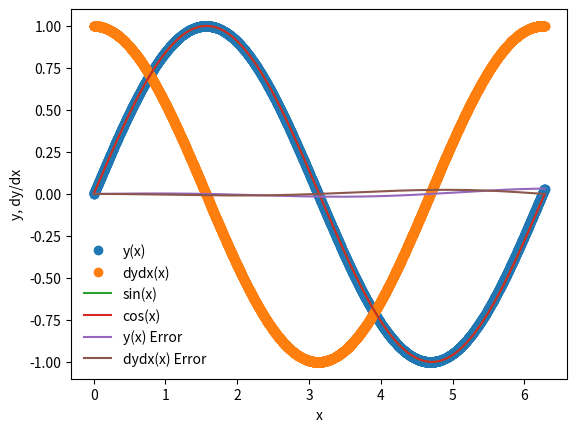

Python code for this plot:
%matplotlib inline
import matplotlib.pyplot as plt
import numpy as np

def dydx(x,y):
    #set the derivatives
    
    #our equation: d^2y/dx^2 = -y
    
    #we can write: dydx = z and dzdx = -y
    #set y = y[0]
    #set z = y[1]
    
    #declare an array 
    y_derivs = np.zeros(2)
    
    #set dydx = z
    y_derivs[0] = y[1]
    
    #set dzdx = -y
    y_derivs[1] = -1*y[0]
    
    #retur array
    return y_derivs

def CK_mv_core(dydx,xi,yi,nv,h):
    
    #declare k? arrays
    k1 = np.zeros(nv)
    k2 = np.zeros(nv)
    k3 = np.zeros(nv)
    k4 = np.zeros(nv)
    k5 = np.zeros(nv)
    k6 = np.zeros(nv)
    
    
    
    
    #def x at 1/2 step
    x_ipoh = xi + 0.5*h
    x_ipoh_k2 = xi+ (1/5)*h
    x_ipoh_k3 = xi + (3/10)*h
    x_ipoh_k4 = xi + (3/5)*h
    x_ipoh_k5 = xi + (1)*h
    x_ipoh_k6 = xi + (7/8)*h
    
    #def x at 1 step
    x_ipo = xi + h
    
    #declare a temp y array
    y_temp = np.zeros(nv)
    
    #get k1 values
    y_derivs = dydx(xi,yi)
    k1[:] = h*y_derivs[:]
    
    #get k2 vlaues
    y_temp[:] = yi[:] + (1/5)*k1[:]
    y_derivs = dydx(x_ipoh_k2,y_temp)
    k2[:] = h*y_derivs[:]
    
    #get k3 values
    y_temp[:] = yi[:] + (3/40)*k1[:] + (9/40)*k2[:]
    y_derivs = dydx(x_ipoh_k3,y_temp)
    k3[:] = h*y_derivs[:]
    
    #get k4 values
    y_temp[:] = yi[:] + (3/10)*k1[:] + (-9/10)*k2[:] + (6/5)*k3[:]
    y_derivs = dydx(x_ipoh_k4,y_temp)
    k4[:] = h*y_derivs[:]
    
        #get k5 values
    y_temp[:] = yi[:] + (-11/54)*k1[:] + (5/2)*k2[:] + (-70/72)*k3[:] +(35/27)*k4[:]
    y_derivs = dydx(x_ipoh_k5,y_temp)
    k5[:] = h*y_derivs[:]
    
        #get k6 values
    y_temp[:] = yi[:] + (1631/55296)*k1[:] + (175/512)*k2[:] + (575/13824)*k3[:] +(44275/110592)*k4[:] +(253/4096)*k5[:]
    y_derivs = dydx(x_ipoh_k6,y_temp)
    k6[:] = h*y_derivs[:]
    
    #advance y by a step h
    yipo = yi + (37/378)*k1 + (0)*k2 + (250/621)*k3 + (125/594)*k4 +(0)*k5 + (521/1771)*k6
    
    return yipo

def CK_mv_star_core(dydx,xi,yi,nv,h):
    
    #declare k? arrays
    k1 = np.zeros(nv)
    k2 = np.zeros(nv)
    k3 = np.zeros(nv)
    k4 = np.zeros(nv)
    k5 = np.zeros(nv)
    k6 = np.zeros(nv)
    
    
    
    
    #def x at 1/2 step
    x_ipoh = xi + 0.5*h
    x_ipoh_k2 = xi +(1/5)*h
    x_ipoh_k3 = xi + (3/10)*h
    x_ipoh_k4 = xi +(3/5)*h
    x_ipoh_k5 = xi + (1)*h
    x_ipoh_k6 = xi + (7/8)*h
    
    #def x at 1 step
    x_ipo = xi + h
    
    #declare a temp y array
    y_temp = np.zeros(nv)
    
    #get k1 values
    y_derivs = dydx(xi,yi)
    k1[:] = h*y_derivs[:]
    
    #get k2 vlaues
    y_temp[:] = yi[:] + (1/5)*k1[:]
    y_derivs = dydx(x_ipoh_k2,y_temp)
    k2[:] = h*y_derivs[:]
    
    #get k3 values
    y_temp[:] = yi[:] + (3/40)*k1[:] + (9/40)*k2[:]
    y_derivs = dydx(x_ipoh_k3,y_temp)
    k3[:] = h*y_derivs[:]
    
    #get k4 values
    y_temp[:] = yi[:] + (3/10)*k1[:] + (-9/10)*k2[:] + (6/5)*k3[:]
    y_derivs = dydx(x_ipoh_k4,y_temp)
    k4[:] = h*y_derivs[:]
    
        #get k5 values
    y_temp[:] = yi[:] + (-11/54)*k1[:] + (5/2)*k2[:] + (-70/72)*k3[:] +(35/27)*k4[:]
    y_derivs = dydx(x_ipoh_k5,y_temp)
    k5[:] = h*y_derivs[:]
    
        #get k6 values
    y_temp[:] = yi[:] + (1631/55296)*k1[:] + (175/512)*k2[:] + (575/13824)*k3[:] +(44275/110592)*k4[:] +(253/4096)*k5[:]
    y_derivs = dydx(x_ipoh_k6,y_temp)
    k6[:] = h*y_derivs[:]
    
    #advance y by a step h
    yipo_star = yi + (2825/27648)*k1 + (0)*k2 + (18575/48384)*k3 + (13525/55296)*k4 +(277/14336)*k5 + (1/4)*k6
    
    return yipo_star

def CK_mv_ad(dydx,x_i,y_i,nv,h,tol):
    
    #def safty scale
    SAFTY = 0.9
    H_NEW_FAC = 2.0
    
    #set a maximum number of itterations
    imax = 10000
    
    #set an iteration variable 
    i = 0
    
    #create an error 
    Delta = np.full(nv,2*tol)
    
    #remember the step
    h_step = h
    
    #adjust step
    while(Delta.max()/tol > 1.0):
        
        #estimate error by taking one step of size h
        #vs two steps of size h/2
        y_N1 = CK_mv_core(dydx,x_i,y_i,nv,h_step)
    
        y_StarN1 = CK_mv_star_core(dydx,x_i+0.5*h_step,y_i,nv,0.5*h_step)
        
        #compute error
        Delta = np.fabs(y_N1 - y_StarN1)
        
        #if the error is too large, take smaller step
        if(Delta.max()/tol > 1.0):
            
            #our error is too large, decrease the step
            h_step *= SAFTY * (Delta.max()/tol)**(-0.25)
            
        #check iteration
        if(i>=imax):
            print("To many iterations in CK_mv_ad()")
            raise StopIteration("Ending after i =",i)
            
        #iterate
        i+=1
        
    #next time try to take a bigger step
    h_new = np.fmin(h_step * (Delta.max()/tol)**(-0.9), h_step*H_NEW_FAC)
    
    #return the answer, a new step, and the step we took
    return y_N1, h_new, h_step

def CK_mv(dfdx,a,b,y_a,tol):
    
    #dfdx is the derivative wrt x
    #a is the lower bound
    #b is the upper bound
    #y_a are the boundry conditions
    #tol is the tolerance for integrating y
    
    #def our starting step
    xi = a
    yi = y_a.copy()
    
    #an initial step size == make really small
    h = 1.0e-4 * (b-a)
    
    #ser a max number of iterations
    imax = 10000
    
    #set itertaion variable
    i = 0
    
    #set number of coupled odes to the size of y_a
    nv = len(y_a)
    
    #set the initial conditions 
    x = np.full(1,a)
    y = np.full((1,nv),y_a)
    
    #set a flag
    flag = 1
    
    #loop until we reach the right side
    while(flag):
        
        #calculate y_i+1
        yi_new, h_new, h_step = CK_mv_ad(dydx,xi,yi,nv,h,tol)
        
        #update the step
        h = h_new
        
        #prevent an overshoot
        if(xi+h_step>b):
            
            #take smaller step
            h = b-xi
            
            #recalculate y_i+1
            yi_new, h_new, h_step = CK_mv_ad(dydx,xi,yi,nv,h,tol)
            
            #break
            flag = 0
            
        #update the values 
        xi += h_step
        yi[:] = yi_new[:]
        
        #add the step to the arrays 
        x = np.append(x,xi)
        y_new = np.zeros((len(x),nv))
        y_new[0:len(x)-1,:] = y
        y_new[-1,:] = yi[:]
        del y
        y = y_new
        
        #prevent too many iterations
        if(i>=imax):
            
            print("Max iterations reached.")
            raise StopIteration("Iteration number = i",i)
            
        #iterate 
        i += 1
        
        #output some info
        s = "i = %3d\tx = %9.8f\th = %9.8f\tb=%9.8f" % (i,xi,h_step,b)
        print(s)
        
        #break if new xi is == b
        if(xi==b):
            flag = 0
            
    #return answer
    return x,y

a = 0.0
b = 2.0 * np.pi

y_0 = np.zeros(2)
y_0[0] = 0.0
y_0[1] = 1.0
nv = 2

tolerance = 1.0e-3

#preform integration
x,y = CK_mv(dydx,a,b,y_0,tolerance)

plt.plot(x,y[:,0],'o',label='y(x)')
plt.plot(x,y[:,1],'o',label='dydx(x)')
xx = np.linspace(0,2.0*np.pi,1000)
plt.plot(xx,np.sin(xx),label='sin(x)')
plt.plot(xx,np.sin(xx),label='cos(x)')
plt.xlabel('x')
plt.ylabel('y, dy/dx')
plt.legend(frameon=False)
print("x = ",x)
print("y = ",y)

sine = np.sin(x)
cosine = np.cos(x)

y_error = (y[:,0]-sine)
dydx_error = (y[:,1]-cosine)

plt.plot(x, y_error,label="y(x) Error")
plt.plot(x, dydx_error,label="dydx(x) Error")
plt.legend(frameon=False)

